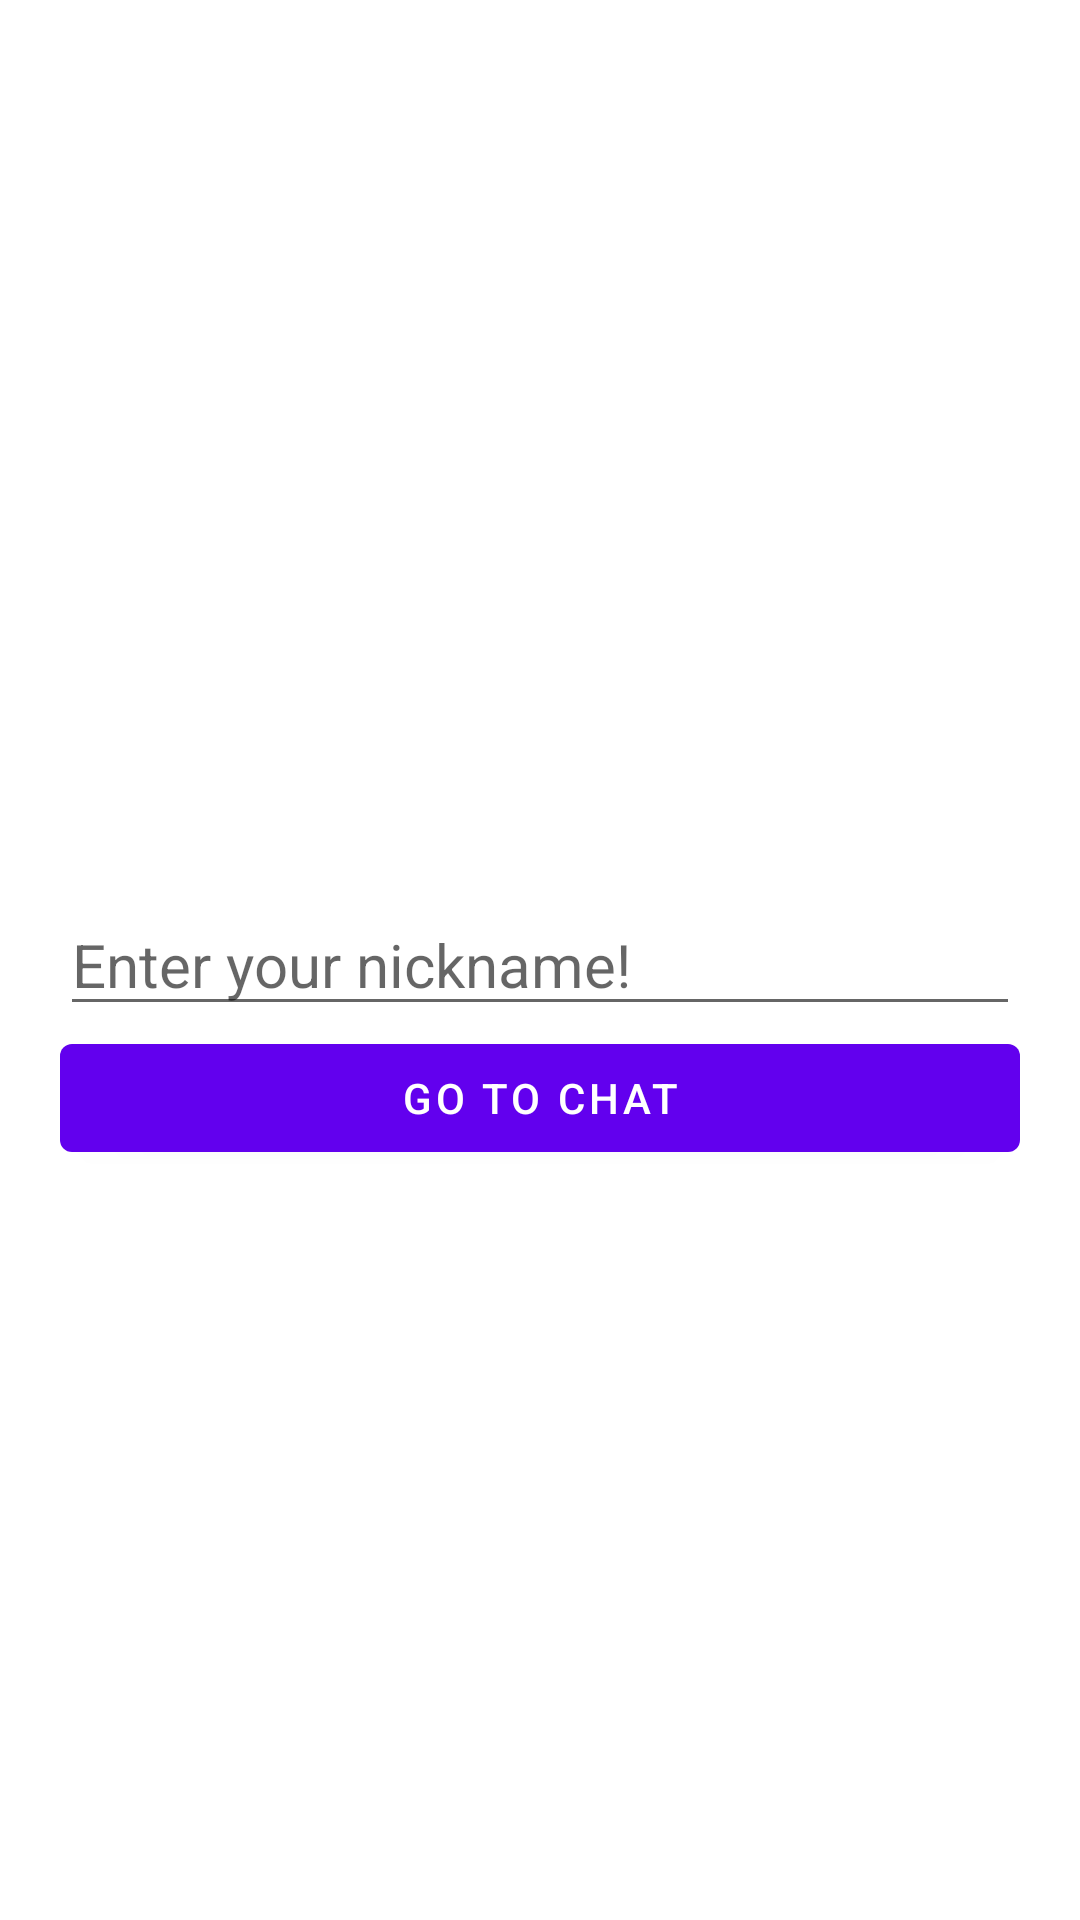

Android layout source for this screen:
<!-- AndroidManifest.xml: application theme Theme.SocketIO2 -->
<!-- res/layout/activity_main.xml -->
<?xml version="1.0" encoding="utf-8"?>
<RelativeLayout
    xmlns:android="http://schemas.android.com/apk/res/android"
    xmlns:tools="http://schemas.android.com/tools"
    android:layout_width="match_parent"
    android:layout_height="match_parent"
    android:padding="20dp"
    tools:context=".MainActivity">

    <EditText
        android:id="@+id/edtNickname"
        android:layout_width="match_parent"
        android:layout_height="wrap_content"
        android:layout_centerInParent="true"
        android:hint="Enter your nickname!"
        android:textSize="20sp"/>

    <com.google.android.material.button.MaterialButton
        android:id="@+id/btnChat"
        android:layout_width="match_parent"
        android:layout_height="wrap_content"
        android:layout_below="@id/edtNickname"
        android:text="Go to chat"/>

</RelativeLayout>
<!-- resources referenced by this layout -->
<resources>
  <style name="Theme.SocketIO2" parent="Theme.MaterialComponents.DayNight.DarkActionBar">
          
          <item name="colorPrimary">@color/purple_500</item>
          <item name="colorPrimaryVariant">@color/purple_700</item>
          <item name="colorOnPrimary">@color/white</item>
          
          <item name="colorSecondary">@color/teal_200</item>
          <item name="colorSecondaryVariant">@color/teal_700</item>
          <item name="colorOnSecondary">@color/black</item>
          
          <item name="android:statusBarColor" tools:targetApi="l">?attr/colorPrimaryVariant</item>
          
      </style>
  <!-- not gathered from this repository: default colours our renderer supplied (Android Studio template values) -->
  <color name="purple_500">#FF6200EE</color>
  <color name="purple_700">#FF3700B3</color>
  <color name="teal_200">#FF03DAC5</color>
  <color name="teal_700">#FF018786</color>
  <color name="black">#FF000000</color>
  <color name="white">#FFFFFFFF</color>
</resources>
